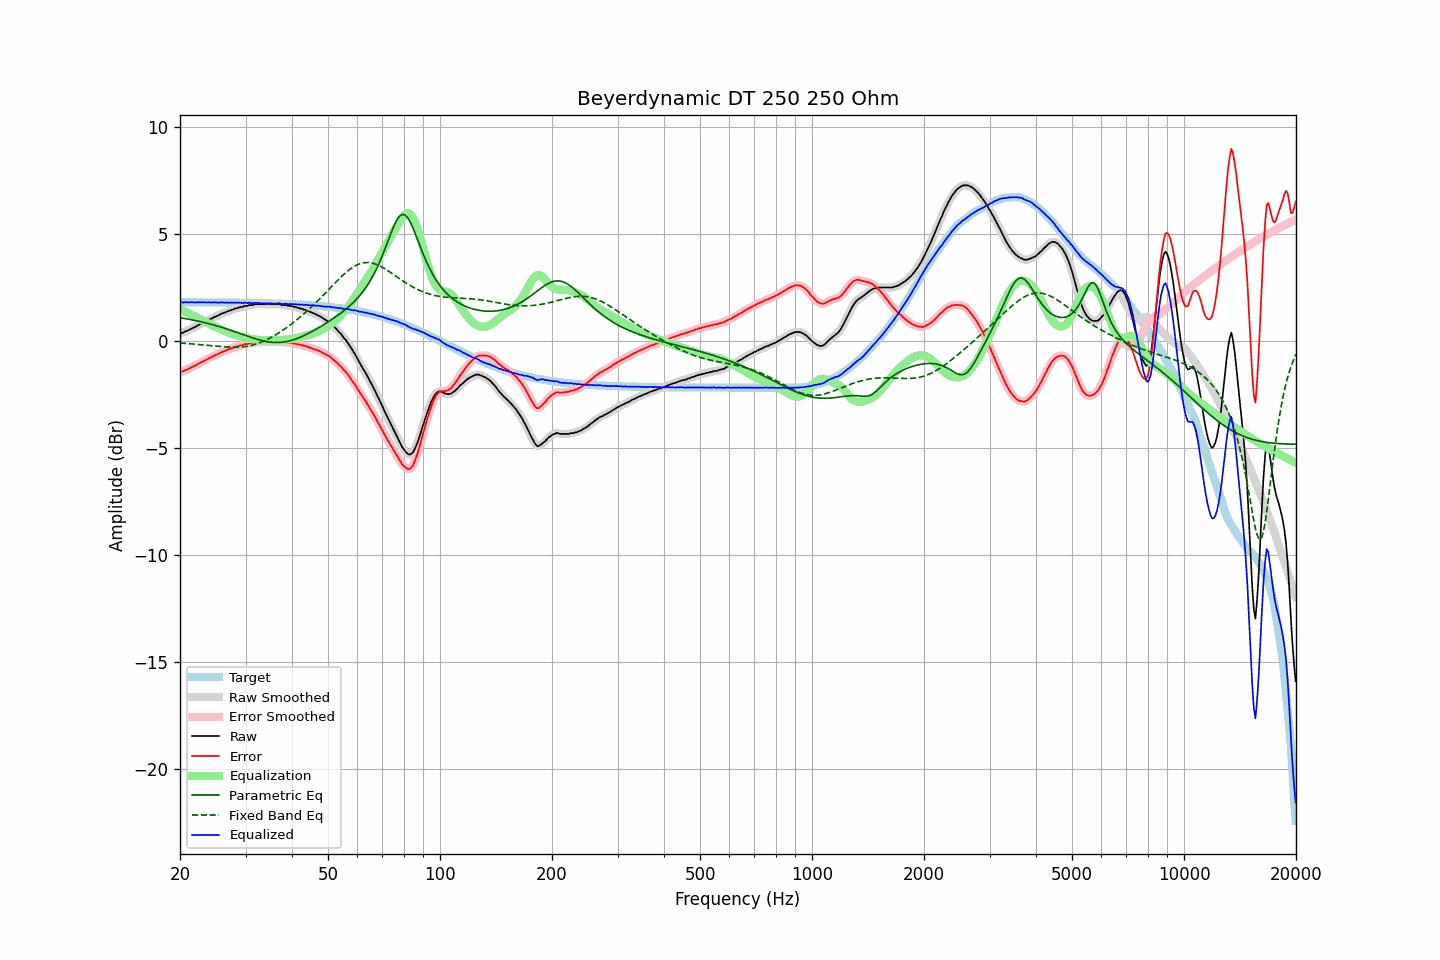

The data file committed next to this chart (first rows):
frequency, raw, error, smoothed, error_smoothed, equalization, parametric_eq, fixed_band_eq, equalized_raw, equalized_smoothed, target
20.00, 0.35, -1.46, 0.35, -1.46, 1.46, 1.09, -0.10, 1.81, 1.81, 1.81
20.20, 0.38, -1.43, 0.37, -1.43, 1.43, 1.07, -0.10, 1.81, 1.81, 1.81
20.40, 0.39, -1.42, 0.40, -1.40, 1.40, 1.06, -0.11, 1.79, 1.81, 1.81
20.61, 0.44, -1.37, 0.43, -1.37, 1.37, 1.05, -0.11, 1.81, 1.81, 1.81
20.81, 0.47, -1.34, 0.46, -1.34, 1.34, 1.04, -0.12, 1.81, 1.80, 1.81
21.02, 0.50, -1.31, 0.50, -1.30, 1.31, 1.02, -0.12, 1.81, 1.81, 1.81
21.23, 0.53, -1.28, 0.54, -1.27, 1.27, 1.01, -0.13, 1.80, 1.81, 1.81
21.44, 0.58, -1.23, 0.57, -1.23, 1.24, 1.00, -0.13, 1.82, 1.81, 1.81
21.66, 0.61, -1.20, 0.61, -1.20, 1.20, 0.98, -0.14, 1.81, 1.81, 1.81
21.87, 0.64, -1.17, 0.65, -1.16, 1.16, 0.97, -0.14, 1.80, 1.81, 1.81
22.09, 0.68, -1.13, 0.68, -1.12, 1.12, 0.95, -0.15, 1.80, 1.80, 1.81
22.31, 0.73, -1.08, 0.72, -1.08, 1.08, 0.93, -0.16, 1.81, 1.80, 1.80
22.54, 0.76, -1.05, 0.77, -1.04, 1.04, 0.92, -0.16, 1.80, 1.81, 1.80
22.76, 0.81, -0.99, 0.80, -1.00, 1.00, 0.90, -0.17, 1.81, 1.81, 1.80
22.99, 0.84, -0.96, 0.84, -0.96, 0.96, 0.88, -0.18, 1.80, 1.81, 1.80
23.22, 0.88, -0.92, 0.88, -0.92, 0.92, 0.87, -0.19, 1.80, 1.80, 1.80
23.45, 0.92, -0.88, 0.92, -0.89, 0.88, 0.85, -0.19, 1.80, 1.80, 1.80
23.69, 0.95, -0.85, 0.96, -0.85, 0.85, 0.83, -0.20, 1.79, 1.80, 1.80
23.92, 1.00, -0.80, 0.99, -0.81, 0.81, 0.81, -0.21, 1.81, 1.80, 1.80
24.16, 1.03, -0.77, 1.03, -0.77, 0.77, 0.79, -0.21, 1.80, 1.80, 1.80
24.40, 1.06, -0.74, 1.07, -0.73, 0.73, 0.77, -0.22, 1.79, 1.80, 1.80
24.65, 1.11, -0.69, 1.10, -0.70, 0.70, 0.75, -0.23, 1.81, 1.80, 1.80
24.89, 1.14, -0.66, 1.14, -0.66, 0.66, 0.73, -0.24, 1.80, 1.80, 1.80
25.14, 1.17, -0.63, 1.17, -0.63, 0.62, 0.71, -0.24, 1.79, 1.80, 1.80
25.39, 1.20, -0.60, 1.21, -0.59, 0.59, 0.68, -0.25, 1.79, 1.80, 1.80
25.65, 1.25, -0.55, 1.24, -0.55, 0.56, 0.66, -0.26, 1.80, 1.80, 1.80
25.91, 1.28, -0.52, 1.28, -0.52, 0.52, 0.64, -0.26, 1.80, 1.80, 1.80
26.16, 1.31, -0.49, 1.31, -0.49, 0.49, 0.61, -0.27, 1.80, 1.80, 1.80
26.43, 1.33, -0.47, 1.34, -0.46, 0.46, 0.59, -0.27, 1.79, 1.79, 1.80
26.69, 1.37, -0.43, 1.36, -0.43, 0.43, 0.57, -0.28, 1.80, 1.79, 1.79
26.96, 1.40, -0.39, 1.40, -0.40, 0.40, 0.54, -0.28, 1.80, 1.79, 1.79
27.23, 1.42, -0.37, 1.42, -0.37, 0.37, 0.51, -0.28, 1.79, 1.79, 1.79
27.50, 1.46, -0.33, 1.45, -0.34, 0.34, 0.49, -0.29, 1.80, 1.79, 1.79
27.77, 1.47, -0.32, 1.48, -0.31, 0.31, 0.46, -0.29, 1.78, 1.79, 1.79
28.05, 1.51, -0.28, 1.51, -0.29, 0.29, 0.44, -0.29, 1.80, 1.79, 1.79
28.33, 1.53, -0.26, 1.53, -0.26, 0.26, 0.41, -0.29, 1.79, 1.79, 1.79
28.62, 1.55, -0.24, 1.55, -0.24, 0.24, 0.38, -0.29, 1.79, 1.79, 1.79
28.90, 1.57, -0.22, 1.57, -0.22, 0.22, 0.36, -0.28, 1.79, 1.78, 1.79
29.19, 1.59, -0.20, 1.59, -0.20, 0.20, 0.33, -0.28, 1.79, 1.78, 1.79
29.48, 1.59, -0.20, 1.61, -0.18, 0.18, 0.30, -0.27, 1.77, 1.79, 1.79
29.78, 1.64, -0.15, 1.62, -0.16, 0.16, 0.28, -0.26, 1.80, 1.78, 1.78
30.08, 1.64, -0.14, 1.64, -0.14, 0.14, 0.25, -0.25, 1.78, 1.78, 1.78
30.38, 1.64, -0.14, 1.66, -0.12, 0.13, 0.22, -0.24, 1.77, 1.79, 1.78
30.68, 1.68, -0.10, 1.66, -0.12, 0.11, 0.20, -0.22, 1.79, 1.78, 1.78
30.99, 1.68, -0.10, 1.68, -0.10, 0.10, 0.17, -0.21, 1.78, 1.78, 1.78
31.30, 1.68, -0.10, 1.69, -0.08, 0.08, 0.15, -0.19, 1.76, 1.78, 1.78
31.61, 1.71, -0.07, 1.70, -0.07, 0.07, 0.12, -0.17, 1.78, 1.78, 1.78
31.93, 1.72, -0.06, 1.71, -0.06, 0.06, 0.10, -0.15, 1.78, 1.78, 1.77
32.24, 1.72, -0.05, 1.72, -0.05, 0.06, 0.08, -0.12, 1.78, 1.78, 1.77
32.57, 1.72, -0.05, 1.72, -0.05, 0.05, 0.06, -0.10, 1.77, 1.77, 1.77
32.89, 1.72, -0.05, 1.72, -0.05, 0.05, 0.04, -0.07, 1.77, 1.77, 1.77
33.22, 1.72, -0.05, 1.72, -0.05, 0.05, 0.02, -0.04, 1.77, 1.77, 1.77
33.55, 1.72, -0.05, 1.72, -0.05, 0.04, 0.00, -0.01, 1.76, 1.76, 1.77
33.89, 1.72, -0.05, 1.72, -0.05, 0.04, -0.02, 0.03, 1.76, 1.76, 1.76
34.23, 1.72, -0.04, 1.72, -0.04, 0.04, -0.03, 0.06, 1.76, 1.76, 1.76
34.57, 1.72, -0.04, 1.72, -0.04, 0.04, -0.04, 0.10, 1.76, 1.76, 1.76
34.92, 1.72, -0.04, 1.72, -0.04, 0.04, -0.05, 0.14, 1.76, 1.76, 1.76
35.27, 1.72, -0.04, 1.72, -0.04, 0.03, -0.06, 0.18, 1.75, 1.75, 1.76
35.62, 1.72, -0.03, 1.72, -0.03, 0.03, -0.07, 0.22, 1.75, 1.75, 1.75
35.97, 1.72, -0.03, 1.72, -0.03, 0.03, -0.07, 0.27, 1.75, 1.75, 1.75
... 635 more rows
